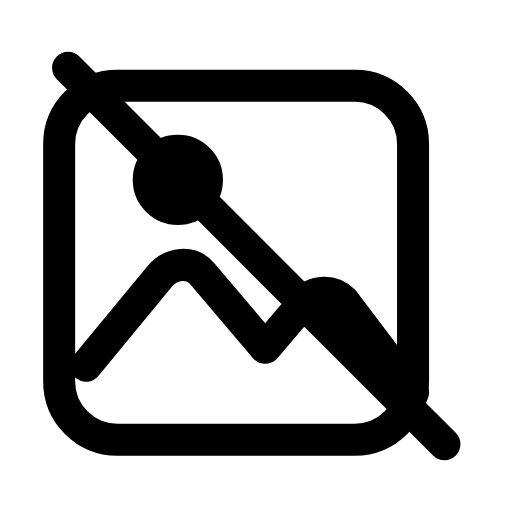
t = 0.00 s
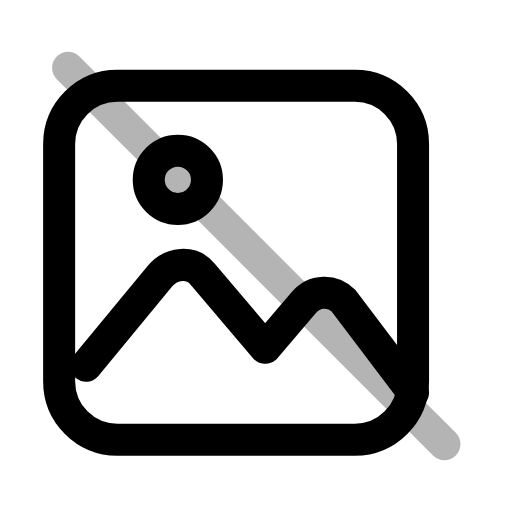
t = 0.22 s
t = 0.44 s: frame unchanged from t = 0.00 s, image omitted
t = 0.68 s: frame unchanged from t = 0.00 s, image omitted
t = 0.92 s: frame unchanged from t = 0.00 s, image omitted
t = 1.16 s: frame unchanged from t = 0.00 s, image omitted

The animated SVG that drew these frames (rendered in a browser with its animation timeline set to each time). Animation: 1 SMIL element (animate=1); one cycle of 1.40 s, repeats indefinitely.

<svg xmlns="http://www.w3.org/2000/svg" width="24" height="24" viewBox="0 0 24 24" fill="none"><g transform="translate(-0.588 -0.6) scale(1.05)"><rect stroke="currentColor" stroke-width="1.429" stroke-linecap="round" stroke-linejoin="round" fill="none" x="3.2" y="4.4" width="15.8" height="15.8" rx="2.6"></rect><path stroke="currentColor" stroke-width="1.429" stroke-linecap="round" stroke-linejoin="round" fill="none" d="M4.4 16.9L7.7 12.9C8.2 12.3 9.1 12.2 9.6 12.8L12.4 16.1L14.1 14.1C14.6 13.5 15.4 13.5 15.9 14L19 18.1"></path><circle stroke="currentColor" stroke-width="1.429" stroke-linecap="round" stroke-linejoin="round" fill="none" cx="8.5" cy="8.6" r="1.3"></circle><line stroke="currentColor" stroke-width="1.429" stroke-linecap="round" stroke-linejoin="round" fill="none" x1="3.6" y1="3.6" x2="20.4" y2="20.4"><animate attributeName="opacity" values="1;1;0.15;1;1;1;1;0.15;1;1;1" keyTimes="0;0.144;0.207;0.27;0.45;0.6;0.72;0.762;0.804;0.9;1" dur="1.4s" repeatCount="indefinite" calcMode="spline" keySplines="0.16 1 0.3 1;0.16 1 0.3 1;0.16 1 0.3 1;0.16 1 0.3 1;0.16 1 0.3 1;0.16 1 0.3 1;0.16 1 0.3 1;0.16 1 0.3 1;0.16 1 0.3 1;0.16 1 0.3 1"/></line></g></svg>
